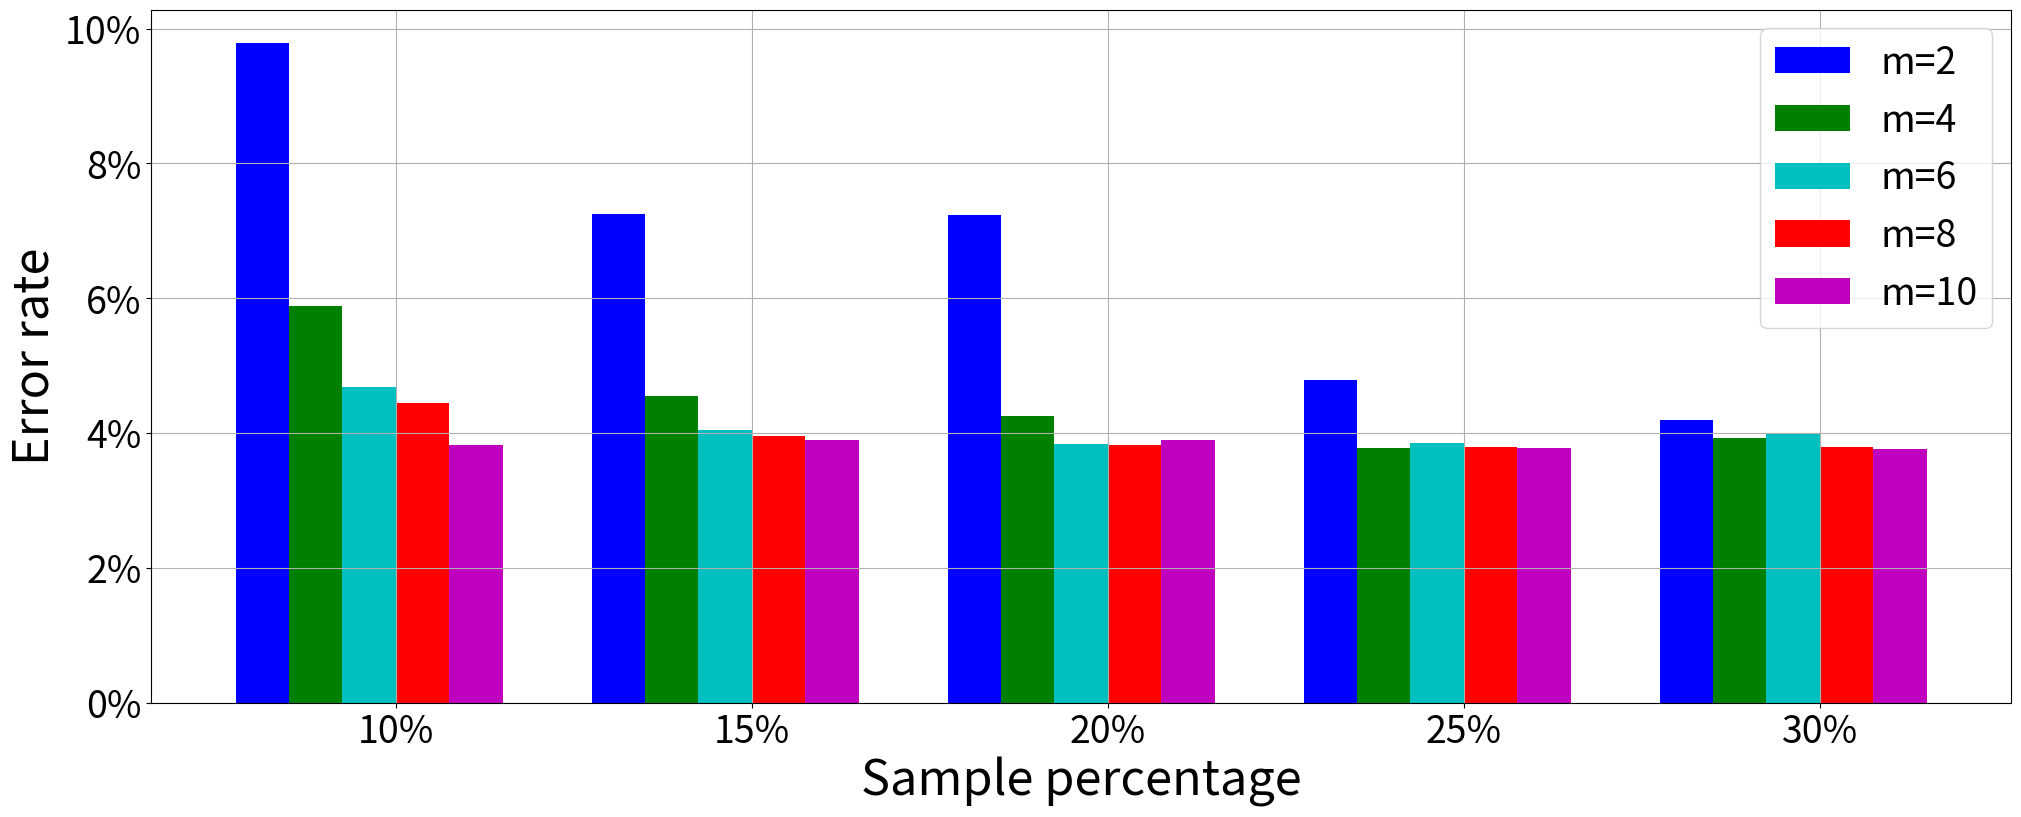

Reproduce this figure in Python.
import scipy.io
import numpy as np
import matplotlib.pylab as pylab
import matplotlib.pyplot as plt
import matplotlib.ticker as mtick
params={
    'axes.labelsize': '35',
    'xtick.labelsize':'27',
    'ytick.labelsize':'27',
    'lines.linewidth':2 ,
    'legend.fontsize': '27',
    'figure.figsize': '24, 9'
}
pylab.rcParams.update(params)


y1 = [9.79,7.25,7.24,4.78,4.20]
y2 = [5.88,4.55,4.25,3.78,3.92]
y3 = [4.69,4.04,3.84,3.85,4.0]
y4 = [4.45,3.96,3.82,3.80,3.79]
y5 = [3.82,3.89,3.89,3.78,3.77]



ind = np.arange(5)                # the x locations for the groups
width = 0.15
plt.bar(ind,y1,width,color = 'blue',label = 'm=2')
plt.bar(ind+width,y2,width,color = 'g',label = 'm=4') # ind+width adjusts the left start location of the bar.
plt.bar(ind+2*width,y3,width,color = 'c',label = 'm=6')
plt.bar(ind+3*width,y4,width,color = 'r',label = 'm=8')
plt.bar(ind+4*width,y5,width,color = 'm',label = 'm=10')
plt.xticks(np.arange(5) + 2.5*width, ('10%','15%','20%','25%','30%'))

plt.xlabel('Sample percentage')
plt.ylabel('Error rate')

fmt = '%.0f%%' # Format you want the ticks, e.g. '40%'
xticks = mtick.FormatStrFormatter(fmt)
# Set the formatter
axes = plt.gca()   # get current axes
axes.yaxis.set_major_formatter(xticks) # set % format to ystick.
axes.grid(True)
plt.legend(loc="upper right")
# plt.savefig('D:\\errorRate.eps', format='eps',dpi = 1000,bbox_inches='tight')

plt.show()